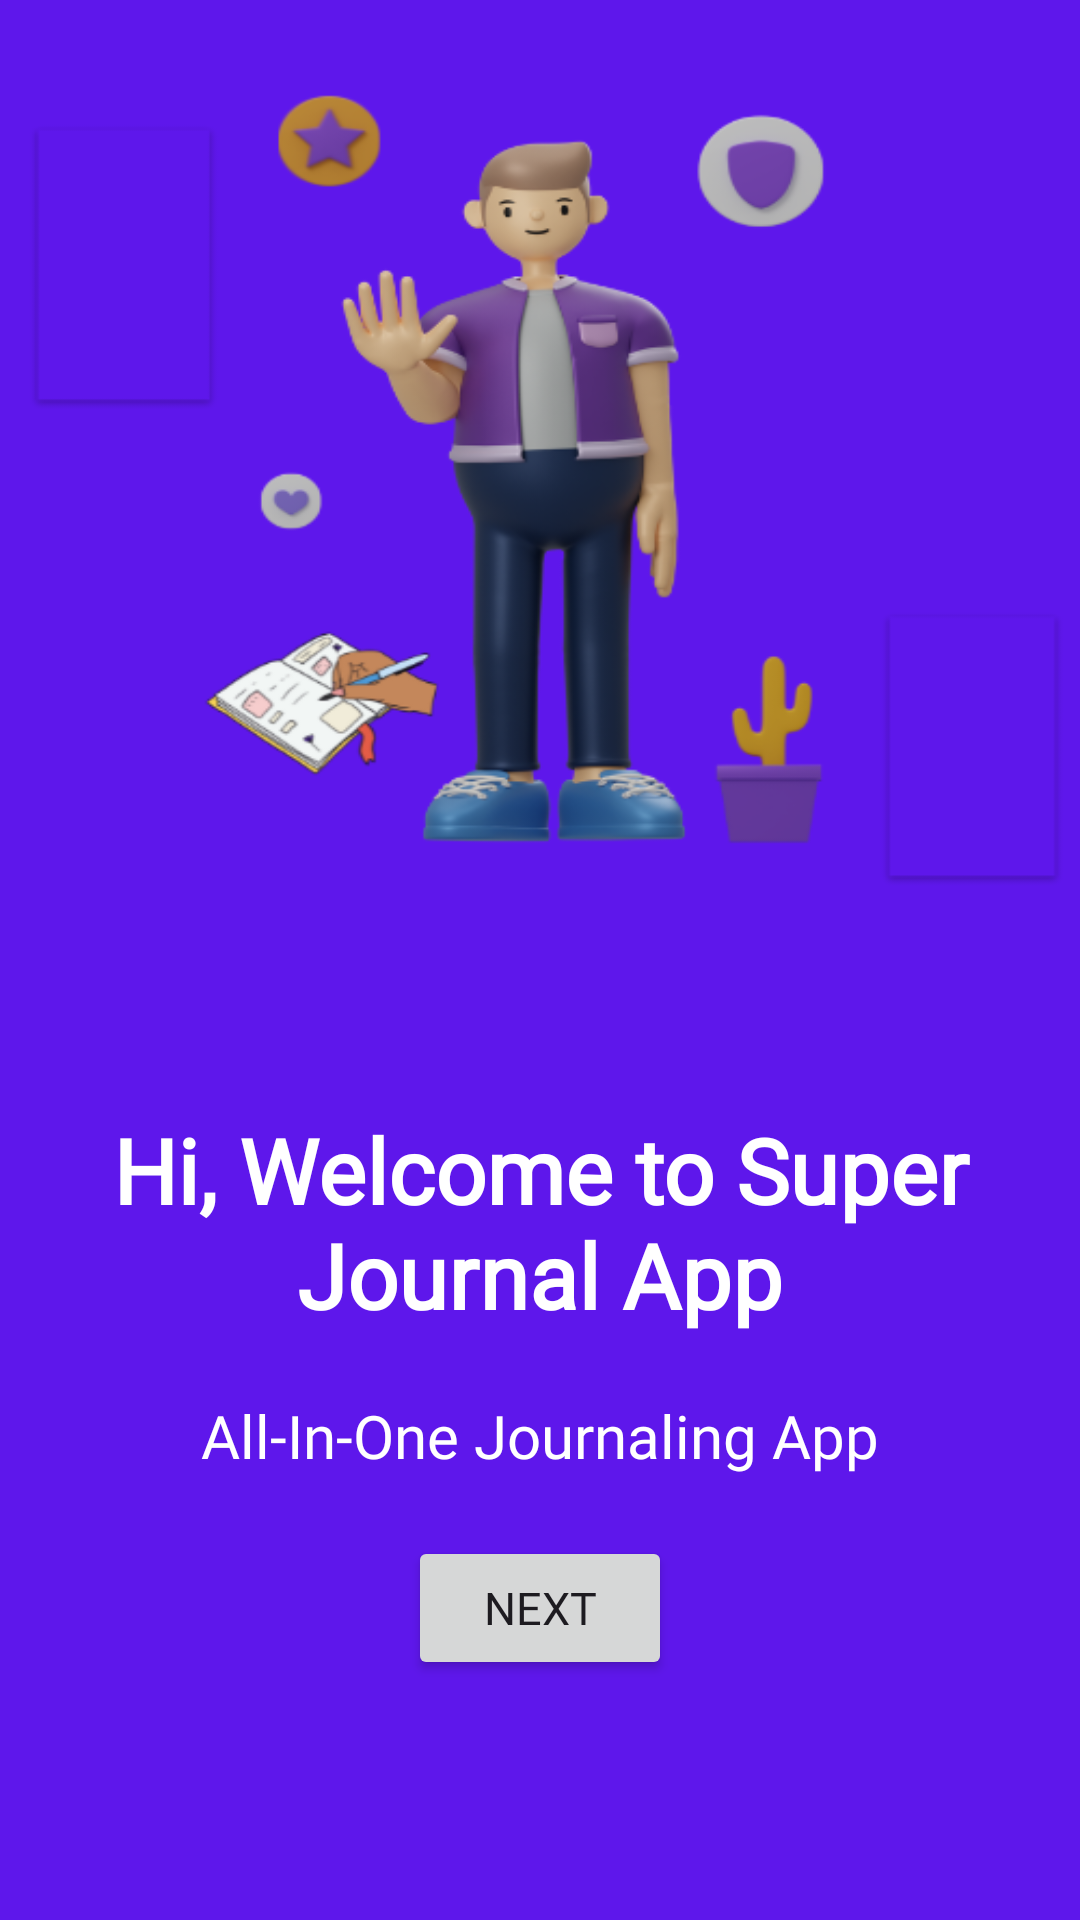

Layout XML and referenced resources for this Android screen:
<!-- AndroidManifest.xml: application theme Theme.SUperJournalApp -->
<!-- res/layout/activity_welcome_screen.xml -->
<?xml version="1.0" encoding="utf-8"?>
<LinearLayout xmlns:android="http://schemas.android.com/apk/res/android"
    android:layout_width="match_parent"
    android:layout_height="match_parent"
    android:layout_gravity="center_vertical"
    android:background="#5E17EB"
    android:orientation="vertical">

    <LinearLayout
        android:layout_width="wrap_content"
        android:layout_height="0dp"
        android:layout_weight="1"
        android:gravity="center"
        android:orientation="vertical">

        <ImageView
            android:layout_width="wrap_content"
            android:layout_height="wrap_content"
            android:background="@drawable/intro_image_one" />


    </LinearLayout>

    <LinearLayout
        android:layout_width="match_parent"
        android:layout_height="0dp"
        android:layout_weight="1"
        android:gravity="center"
        android:orientation="vertical">

        <TextView
            android:layout_width="match_parent"
            android:layout_height="wrap_content"
            android:gravity="center"
            android:text="Hi, Welcome to Super Journal App"
            android:fontFamily="@font/balsamiqsans_regular"
            android:textColor="@color/white"
            android:textStyle="bold"
            android:textSize="30sp"
            android:layout_marginHorizontal="10dp"/>

        <TextView
            android:layout_width="match_parent"
            android:layout_height="wrap_content"
            android:layout_marginVertical="20dp"
            android:gravity="center"
            android:text="All-In-One Journaling App"
            android:fontFamily="@font/balsamiqsans_regular"
            android:textColor="@color/white"
            android:textSize="20sp" />

        <Button
            android:id="@+id/welcome_nxt"
            android:layout_width="wrap_content"
            android:layout_height="wrap_content"
            android:layout_marginBottom="30dp"
            android:text="Next"
            android:fontFamily="@font/balsamiqsans_regular"
            android:textSize="15sp" />

    </LinearLayout>

</LinearLayout>
<!-- resources referenced by this layout -->
<resources>
  <color name="white">#FFFFFFFF</color>
  <!-- drawable intro_image_one: png bitmap (drawable, 75905 bytes) -->
  <style name="Theme.SUperJournalApp" parent="Base.Theme.SUperJournalApp" />
  <style name="Base.Theme.SUperJournalApp" parent="Theme.Material3.DayNight.NoActionBar">
          
          
      </style>
</resources>
